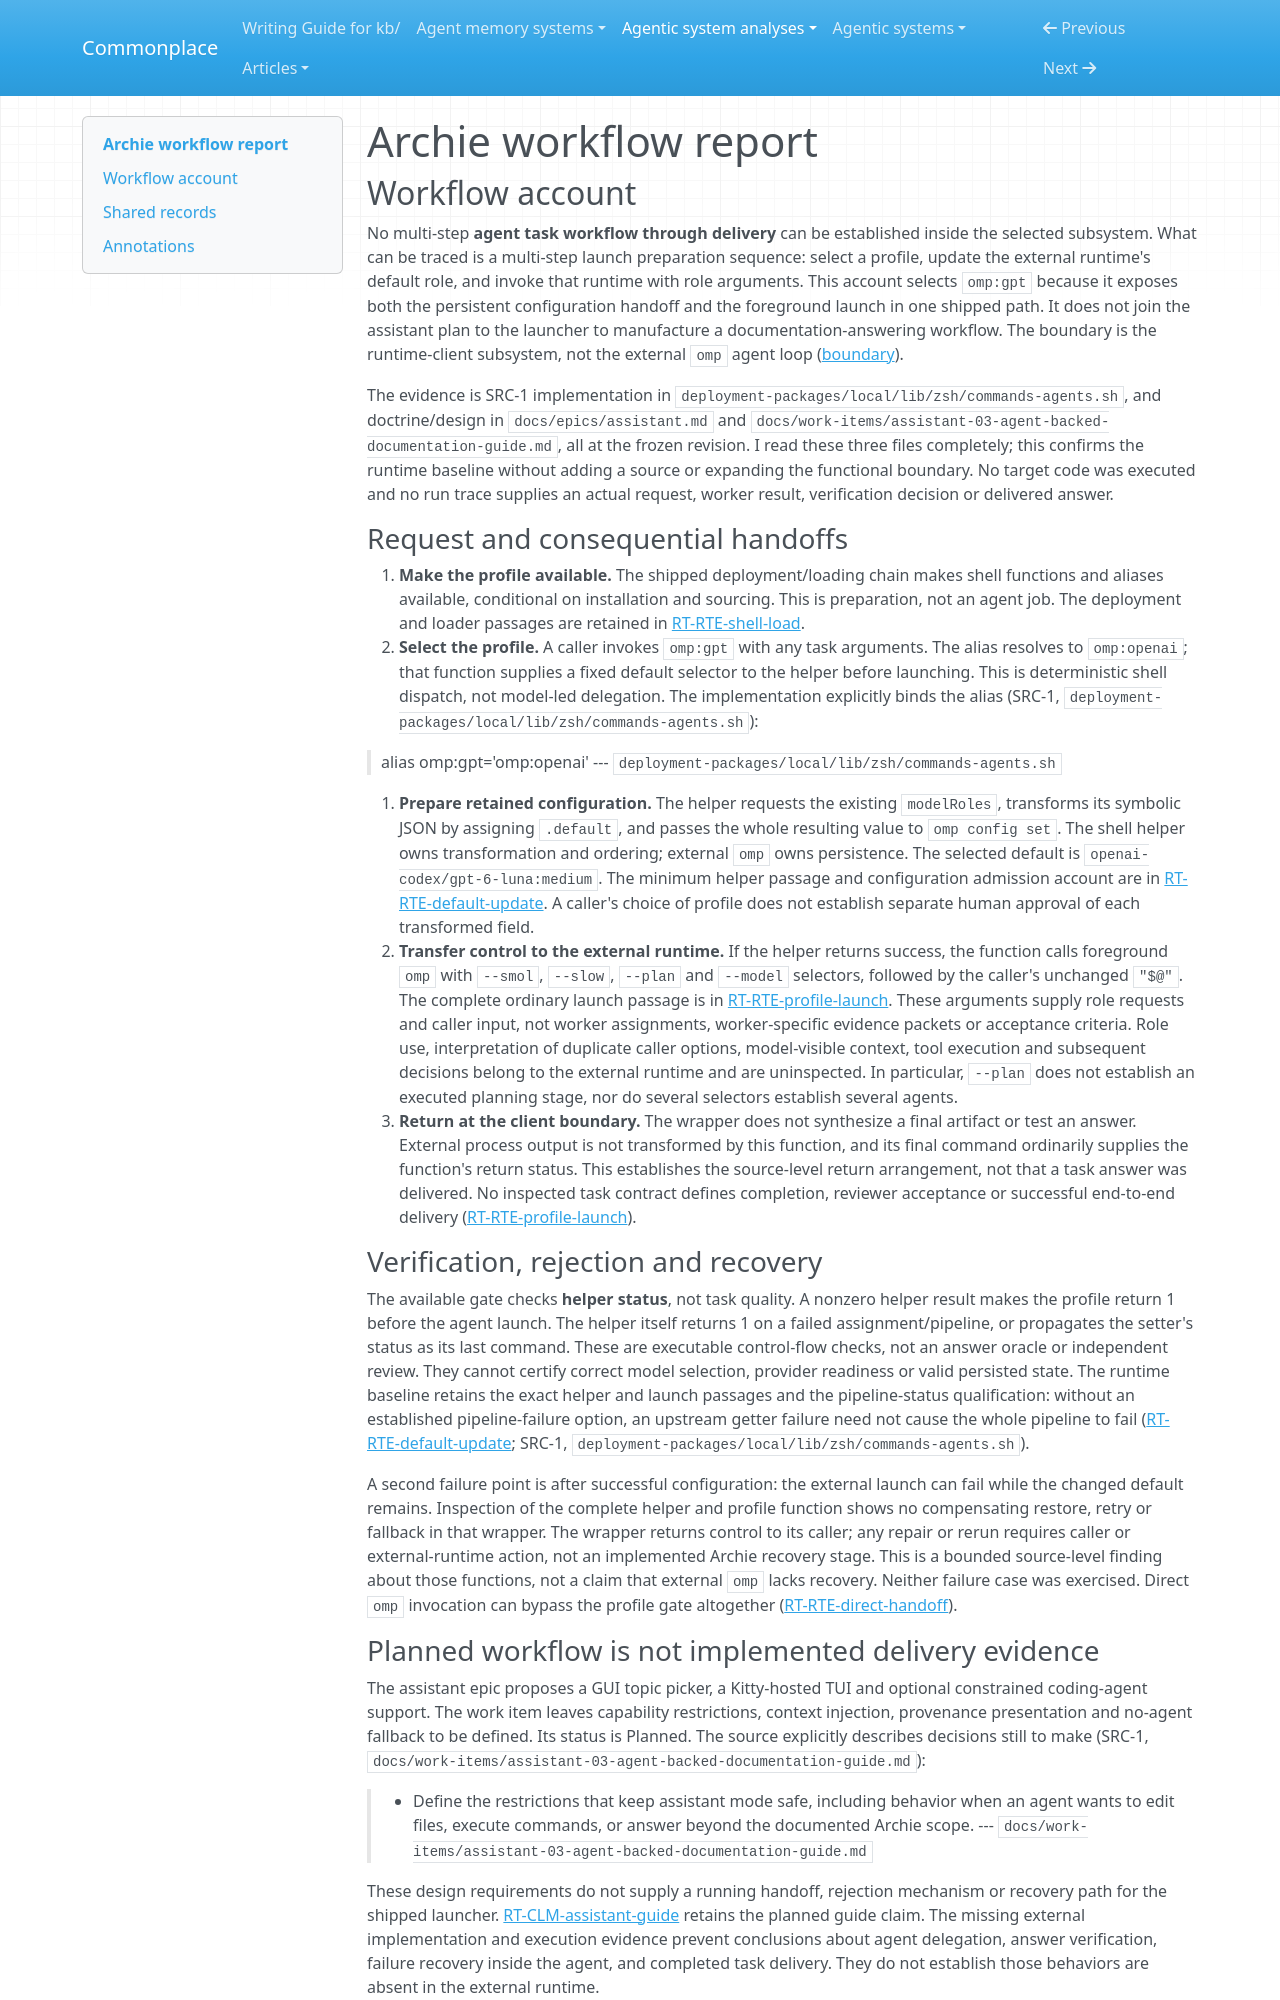

repository: zby/commonplace · page: agentic-system-analyses/retained/gchamon--archie/workflow/index.html · generator: mkdocs

---
type: agentic-system-analyses/types/agentic-system-workflow-report.md
description: "Archie workflow account: profile selection, configuration update and external-agent handoff, with end-to-end agent delivery unestablished."
run-id: AAS-2026-10-15-archie-1ab3d8b8ff03-01
reviewed-boundary: 76caf94548cf76f2399d9a7446da15e0daa22685
---

# Archie workflow report

## Workflow account

No multi-step **agent task workflow through delivery** can be established inside the selected subsystem. What can be traced is a multi-step launch preparation sequence: select a profile, update the external runtime's default role, and invoke that runtime with role arguments. This account selects `omp:gpt` because it exposes both the persistent configuration handoff and the foreground launch in one shipped path. It does not join the assistant plan to the launcher to manufacture a documentation-answering workflow. The boundary is the runtime-client subsystem, not the external `omp` agent loop ([boundary](boundary.md)).

The evidence is SRC-1 implementation in `deployment-packages/local/lib/zsh/commands-agents.sh`, and doctrine/design in `docs/epics/assistant.md` and `docs/work-items/assistant-03-agent-backed-documentation-guide.md`, all at the frozen revision. I read these three files completely; this confirms the runtime baseline without adding a source or expanding the functional boundary. No target code was executed and no run trace supplies an actual request, worker result, verification decision or delivered answer.

### Request and consequential handoffs

1. **Make the profile available.** The shipped deployment/loading chain makes shell functions and aliases available, conditional on installation and sourcing. This is preparation, not an agent job. The deployment and loader passages are retained in [RT-RTE-shell-load](runtime.md#rt-rte-shell-load).
2. **Select the profile.** A caller invokes `omp:gpt` with any task arguments. The alias resolves to `omp:openai`; that function supplies a fixed default selector to the helper before launching. This is deterministic shell dispatch, not model-led delegation. The implementation explicitly binds the alias (SRC-1, `deployment-packages/local/lib/zsh/commands-agents.sh`):

   > alias omp:gpt='omp:openai'
   > --- `deployment-packages/local/lib/zsh/commands-agents.sh`

3. **Prepare retained configuration.** The helper requests the existing `modelRoles`, transforms its symbolic JSON by assigning `.default`, and passes the whole resulting value to `omp config set`. The shell helper owns transformation and ordering; external `omp` owns persistence. The selected default is `openai-codex/gpt-6-luna:medium`. The minimum helper passage and configuration admission account are in [RT-RTE-default-update](runtime.md#rt-rte-default-update). A caller's choice of profile does not establish separate human approval of each transformed field.
4. **Transfer control to the external runtime.** If the helper returns success, the function calls foreground `omp` with `--smol`, `--slow`, `--plan` and `--model` selectors, followed by the caller's unchanged `"$@"`. The complete ordinary launch passage is in [RT-RTE-profile-launch](runtime.md#rt-rte-profile-launch). These arguments supply role requests and caller input, not worker assignments, worker-specific evidence packets or acceptance criteria. Role use, interpretation of duplicate caller options, model-visible context, tool execution and subsequent decisions belong to the external runtime and are uninspected. In particular, `--plan` does not establish an executed planning stage, nor do several selectors establish several agents.
5. **Return at the client boundary.** The wrapper does not synthesize a final artifact or test an answer. External process output is not transformed by this function, and its final command ordinarily supplies the function's return status. This establishes the source-level return arrangement, not that a task answer was delivered. No inspected task contract defines completion, reviewer acceptance or successful end-to-end delivery ([RT-RTE-profile-launch](runtime.md#rt-rte-profile-launch)).
